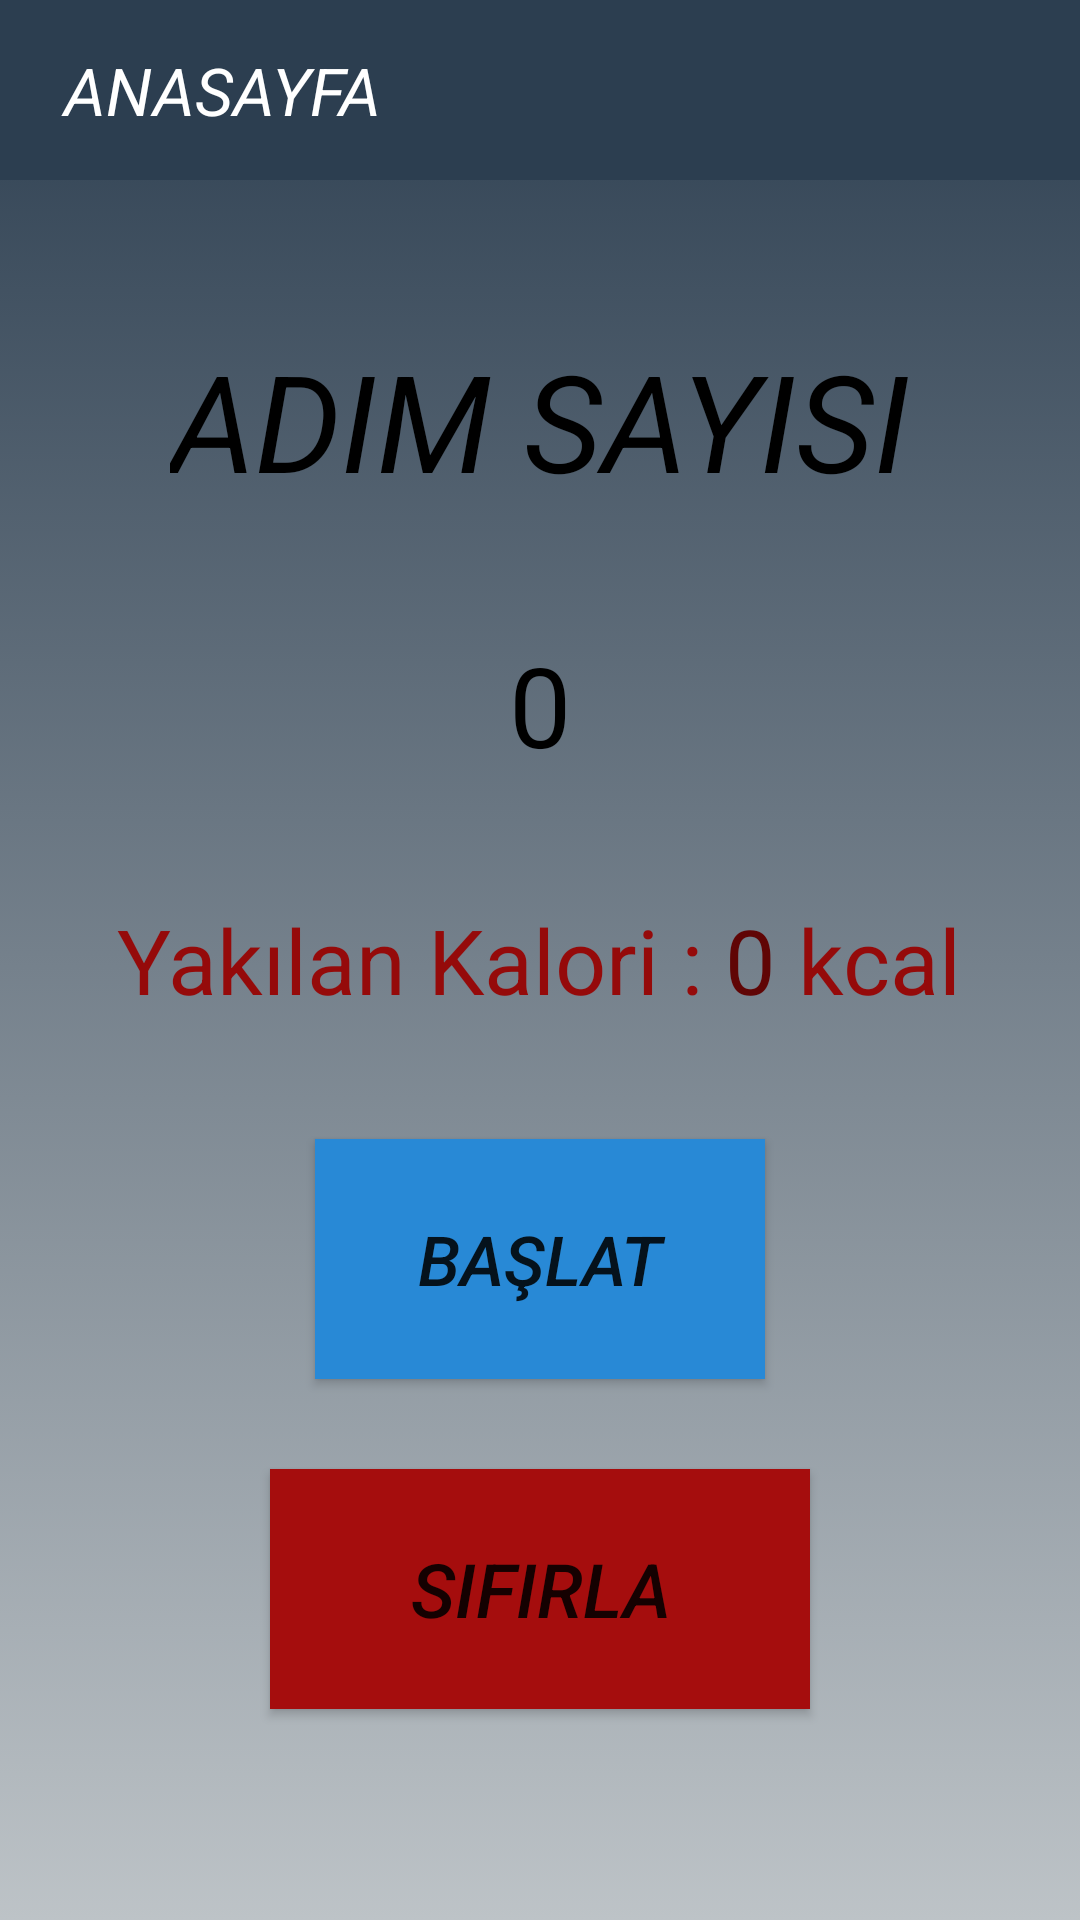

Android layout source for this screen:
<!-- AndroidManifest.xml: application theme Theme.HuseyinOral_BilgisayarMuhendisligiTez -->
<!-- res/layout/activity_step_counter.xml -->
<?xml version="1.0" encoding="utf-8"?>
<androidx.constraintlayout.widget.ConstraintLayout xmlns:android="http://schemas.android.com/apk/res/android"
    xmlns:app="http://schemas.android.com/apk/res-auto"
    xmlns:tools="http://schemas.android.com/tools"
    android:layout_width="match_parent"
    android:layout_height="match_parent"
    tools:context=".view.StepCounterActivity">

    <LinearLayout
        android:layout_width="match_parent"
        android:layout_height="match_parent"
        android:background="@drawable/loginfragment_constraintlayout"
        android:orientation="vertical">

        <com.google.android.material.appbar.AppBarLayout
            android:layout_width="match_parent"
            android:layout_height="wrap_content"
            android:theme="@style/ThemeOverlay.AppCompat.Dark.ActionBar">

            <androidx.appcompat.widget.Toolbar
                android:id="@+id/stepCounter_toolbar"
                android:layout_width="match_parent"
                android:layout_height="60dp"
                android:background="#2c3e50"
                android:theme="@style/ThemeOverlay.AppCompat.Dark.ActionBar">

                <TextView
                    android:id="@+id/stepCounter_anasayfaMenu"
                    android:layout_width="wrap_content"
                    android:layout_height="wrap_content"
                    android:text=" ANASAYFA"
                    android:textColor="@color/white"
                    android:textSize="22sp"
                    android:textStyle="italic" />
            </androidx.appcompat.widget.Toolbar>
        </com.google.android.material.appbar.AppBarLayout>

        <TextView
            android:id="@+id/stepCounter_adimsayisi"
            android:layout_width="wrap_content"
            android:layout_height="wrap_content"
            android:layout_gravity="center_horizontal"
            android:layout_marginTop="50dp"
            android:text="ADIM SAYISI"
            android:textColor="@color/black"
            android:textSize="45sp"
            android:textStyle="italic"
            tools:layout_editor_absoluteX="79dp"
            tools:layout_editor_absoluteY="99dp" />

        <TextView
            android:id="@+id/stepCounter_atilanAdim"
            android:layout_width="wrap_content"
            android:layout_height="wrap_content"
            android:layout_gravity="center"
            android:layout_marginTop="40dp"
            android:text="0"
            android:textColor="@color/black"
            android:textSize="37sp"
            tools:layout_editor_absoluteX="195dp"
            tools:layout_editor_absoluteY="239dp" />

        <LinearLayout
            android:layout_width="match_parent"
            android:layout_height="40dp"
            android:orientation="horizontal"
            android:gravity="center"
            android:layout_marginTop="40dp">
            <TextView
                android:layout_width="wrap_content"
                android:layout_height="wrap_content"
                android:textColor="#950A0A"
                android:textSize="30sp"
                android:text="Yakılan Kalori : "/>
            <TextView
                android:id="@+id/stepCounter_yakilanKalori"
                android:layout_width="wrap_content"
                android:layout_height="wrap_content"
                android:text="0"
                android:textColor="#600505"
                android:textSize="30sp"
                tools:layout_editor_absoluteX="195dp"
                tools:layout_editor_absoluteY="239dp" />
            <TextView
                android:layout_width="wrap_content"
                android:layout_height="wrap_content"
                android:textColor="#950A0A"
                android:textSize="30sp"
                android:text=" kcal"/>
        </LinearLayout>

        <Button
            android:id="@+id/stepCounter_adimSayarBaslat"
            android:layout_width="150dp"
            android:layout_height="80dp"
            android:layout_gravity="center"
            android:layout_marginTop="40dp"
            android:background="#2889D6"
            android:text="BAŞLAT"
            android:textSize="23sp"
            android:textStyle="italic" />

        <Button
            android:id="@+id/stepCounter_adimSifirla"
            android:layout_width="180dp"
            android:layout_height="80dp"
            android:layout_gravity="center"
            android:layout_marginTop="30dp"
            android:background="#A50D0D"
            android:text="SIFIRLA"
            android:textSize="25sp"
            android:textStyle="italic" />
    </LinearLayout>

</androidx.constraintlayout.widget.ConstraintLayout>
<!-- resources referenced by this layout -->
<resources>
  <!-- drawable loginfragment_constraintlayout (drawable) -->
  <?xml version="1.0" encoding="utf-8"?>
  <selector xmlns:android="http://schemas.android.com/apk/res/android">
  <item>
      <shape>
          <gradient
              android:angle="90"
              android:type="linear"
              android:startColor="#bdc3c7"
              android:endColor="#2c3e50">
          </gradient>
      </shape>
  </item>
  </selector>
  <style name="Theme.HuseyinOral_BilgisayarMuhendisligiTez" parent="Theme.AppCompat.Light.NoActionBar">
          
          <item name="colorPrimary">@color/purple_500</item>
          <item name="colorPrimaryVariant">@color/purple_700</item>
          <item name="colorOnPrimary">@color/white</item>
          
          <item name="colorSecondary">@color/teal_200</item>
          <item name="colorSecondaryVariant">@color/teal_700</item>
          <item name="colorOnSecondary">@color/black</item>
          
          <item name="android:statusBarColor" tools:targetApi="l">?attr/colorPrimaryVariant</item>
          
      </style>
  <!-- not gathered from this repository: default colours our renderer supplied (Android Studio template values) -->
  <color name="purple_500">#FF6200EE</color>
  <color name="purple_700">#FF3700B3</color>
  <color name="teal_200">#FF03DAC5</color>
  <color name="teal_700">#FF018786</color>
  <color name="black">#FF000000</color>
  <color name="white">#FFFFFFFF</color>
</resources>
